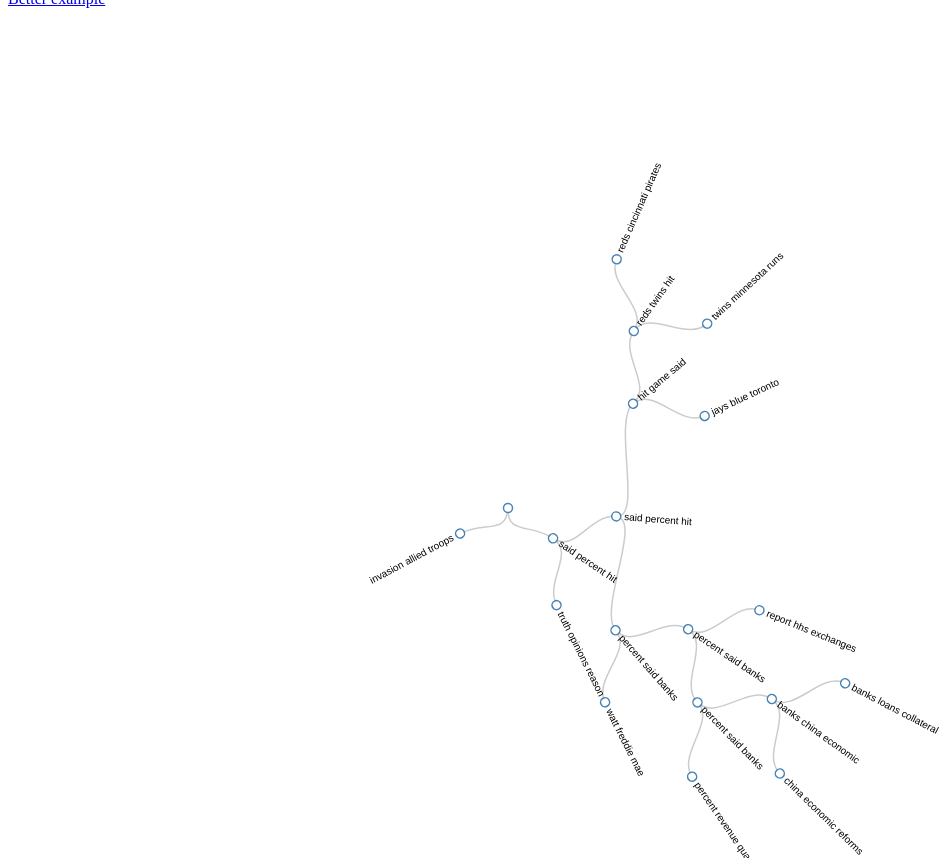
D3 v3 page, settled after 480 driven frames (8 s of simulated time); the page loaded 1 data file(s).



var diameter = 1000;

var tree = d3.layout.tree()
    .size([360, diameter / 2 - 120])
    .separation(function(a, b) { return (a.parent == b.parent ? 1 : 2) / a.depth; });

var diagonal = d3.svg.diagonal.radial()
    .projection(function(d) { return [d.y, d.x / 180 * Math.PI]; });

var svg = d3.select("body").append("svg")
    .attr("width", diameter)
    .attr("height", diameter - 150)
  .append("g")
    .attr("transform", "translate(" + diameter / 2 + "," + diameter / 2 + ")");

d3.json("demo.json", function(error, root) {
  if (error) throw error;

  var nodes = tree.nodes(root),
      links = tree.links(nodes);

  var link = svg.selectAll(".link")
      .data(links)
    .enter().append("path")
      .attr("class", "link")
      .attr("d", diagonal);

  var node = svg.selectAll(".node")
      .data(nodes)
    .enter().append("g")
    .on("mouseover", function(d) {
        var g = d3.select(this); // The node
      // The class is used to remove the additional text later
        var info = g.append('text')
           .classed('info', true)
           .attr('x', 20)
           .attr('y', 20)
            .attr("transform", function(d) { return "rotate(" + (90 - d.x) + ")translate(" + -d.y/2 + ")"; })
           .style('fill', "red")
           .text(function(d){
            return d.name;
           });
    })
  .on("mouseout", function() {
      // Remove the info text on mouse out.
      d3.select(this).select('text.info').remove();
  })
      .attr("class", "node")
      .attr("transform", function(d) { return "rotate(" + (d.x - 90) + ")translate(" + d.y + ")"; });

  node.append("circle")
      .attr("r", 4.5);

  node.append("text")
      .attr("dy", ".31em")
      .attr("text-anchor", function(d) { return d.x < 180 ? "start" : "end"; })
      .attr("transform", function(d) { return d.x < 180 ? "translate(8)" : "rotate(180)translate(-8)"; })
      .text(function(d) { 
        var textArray = d.name.split(" ")
        return textArray.slice(0,3).join(" "); 
      });
});

d3.select(self.frameElement).style("height", diameter - 150 + "px");



### data: demo.json
{
 "name": "",
 "children": [
  {
   "indices": [
    0,
    1,
    2,
    4,
    5,
    6,
    7,
    8,
    "... 1 more items"
   ],
   "hasChildren": true,
   "name": "said percent hit game run second blue ye…",
   "community": "0",
   "children": [
    "{... 5 keys}",
    "{... 5 keys}"
   ]
  },
  {
   "indices": [
    3
   ],
   "hasChildren": false,
   "name": "invasion allied troops normandy german b…",
   "community": "1",
   "size": 595.9
  }
 ]
}